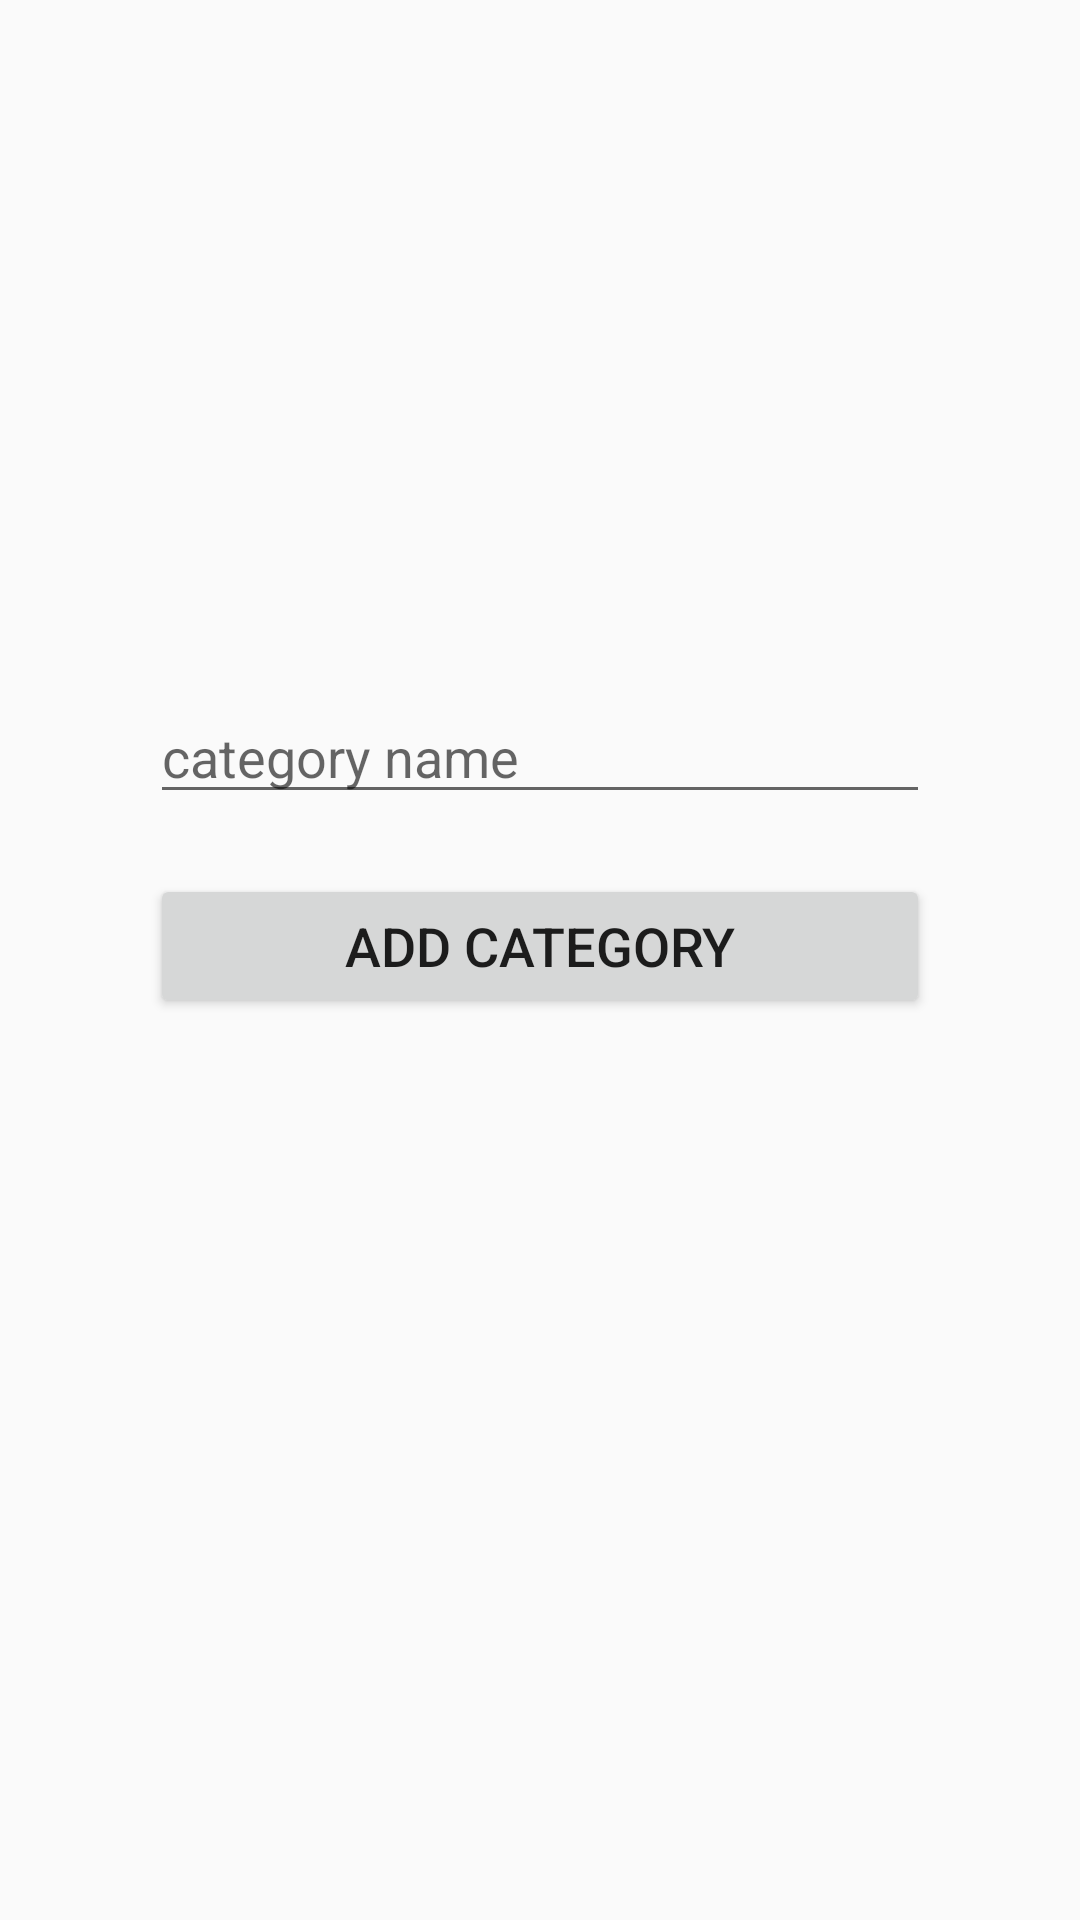

Layout XML and referenced resources for this Android screen:
<!-- AndroidManifest.xml: application theme AppTheme -->
<!-- res/layout/activity_new_category.xml -->
<?xml version="1.0" encoding="utf-8"?>
<RelativeLayout xmlns:android="http://schemas.android.com/apk/res/android"
    xmlns:tools="http://schemas.android.com/tools"
    android:layout_width="match_parent"
    android:layout_height="match_parent"
    android:orientation="vertical"
    tools:context=".NewCategory">

    <ImageView
        android:id="@+id/category_image"
        android:layout_width="350dp"
        android:layout_height="200dp"
        android:layout_centerHorizontal="true"
        android:layout_marginTop="10dp"
        android:cropToPadding="false"
        android:scaleType="centerCrop"
        android:src="@drawable/profile" />

    <EditText
        android:id="@+id/category_name"
        android:layout_width="match_parent"
        android:layout_height="wrap_content"
        android:layout_below="@+id/category_image"
        android:layout_marginLeft="50dp"
        android:layout_marginTop="20dp"
        android:layout_marginRight="50dp"
        android:hint="category name" />


    <Button
        android:id="@+id/add_category"
        android:layout_width="match_parent"
        android:layout_height="wrap_content"
        android:layout_below="@+id/category_name"
        android:layout_marginLeft="50dp"
        android:layout_marginTop="20dp"
        android:layout_marginRight="50dp"
        android:text="Add category"
        android:textSize="18sp" />


</RelativeLayout>
<!-- resources referenced by this layout -->
<resources>
  <style name="AppTheme" parent="Theme.AppCompat.Light.NoActionBar">
          
          <item name="colorPrimary">@color/colorPrimary</item>
          <item name="colorPrimaryDark">@color/colorPrimaryDark</item>
          <item name="colorAccent">@color/colorAccent</item>
          <item name="android:statusBarColor">@color/colorPrimary</item>
      </style>
  <color name="colorPrimary">#FF9800</color>
  <color name="colorPrimaryDark">#FF5722</color>
  <color name="colorAccent">#FDBA57</color>
</resources>
